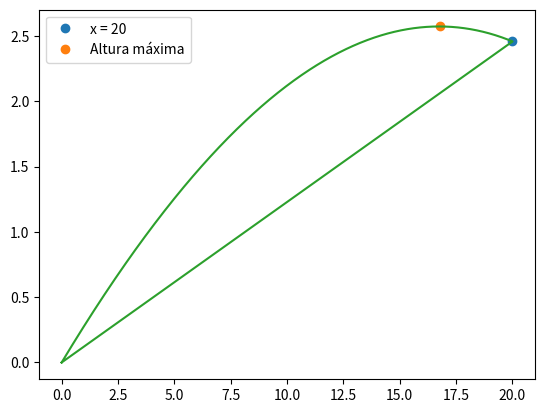

Here is the Python script that generated this plot:
# -*- coding: utf-8 -*-
"""
Created on Fri Jun  3 19:22:04 2022

@author: draki
"""

import matplotlib.pyplot as plt
import numpy as np

v0 = 100/3.6  # m/s
teta = np.radians(16)
dt = 0.001
g = 9.8
t0 = 0
tf = 2

vt = 100/3.6  # m/s

n = int((tf-t0)/dt)
t = np.linspace(t0, tf, n)

vx = np.empty(n)
vy = np.empty(n)
vz = np.empty(n)

ax = np.empty(n)
ay = np.empty(n)
az = np.empty(n)

x = np.empty(n)
y = np.empty(n)
z = np.empty(n)

x[0] = 0
y[0] = 0
z[0] = 0

vx[0] = v0*np.cos(teta)
vy[0] = v0*np.sin(teta)
vz[0] = 0

d = g/vt**2

for i in range(n-1):

    ay[i] = -d*abs(vx[i])*vy[i]-g
    ax[i] = -d*vx[i]*abs(vx[i])
    az[i] = 0

    vy[i+1] = vy[i] + ay[i]*dt
    vx[i+1] = vx[i] + ax[i]*dt
    vz[i+1] = vz[i] + az[i]*dt

    y[i+1] = y[i] + vy[i] * dt
    x[i+1] = x[i] + vx[i] * dt
    z[i+1] = z[i] + vz[i] * dt
    if x[i+1] > 20:
        break



for i in range(n-1):
    if (x[i+1] >=20):
        print("A altura no x=20m é {:0.2f} m".format(y[i]))
        plt.plot(x[i], y[i], "o", label="x = 20")
        break
for i in range(n-1):
    if (y[i+1] < y[i]):
        print("A altura max é {:0.2f} m".format(y[i+1]))
        plt.plot(x[i+1], y[i+1], "o", label="Altura máxima")
        break
for i in range(n-1):
    if (y[i+1]*y[i] < 0):
        print("Alcance {:0.2f} m".format(x[i+1]))
        plt.plot(x[i+1], y[i+1], "o", label="Alcance")
        break

plt.plot(x, y)
plt.legend()
plt.show()
